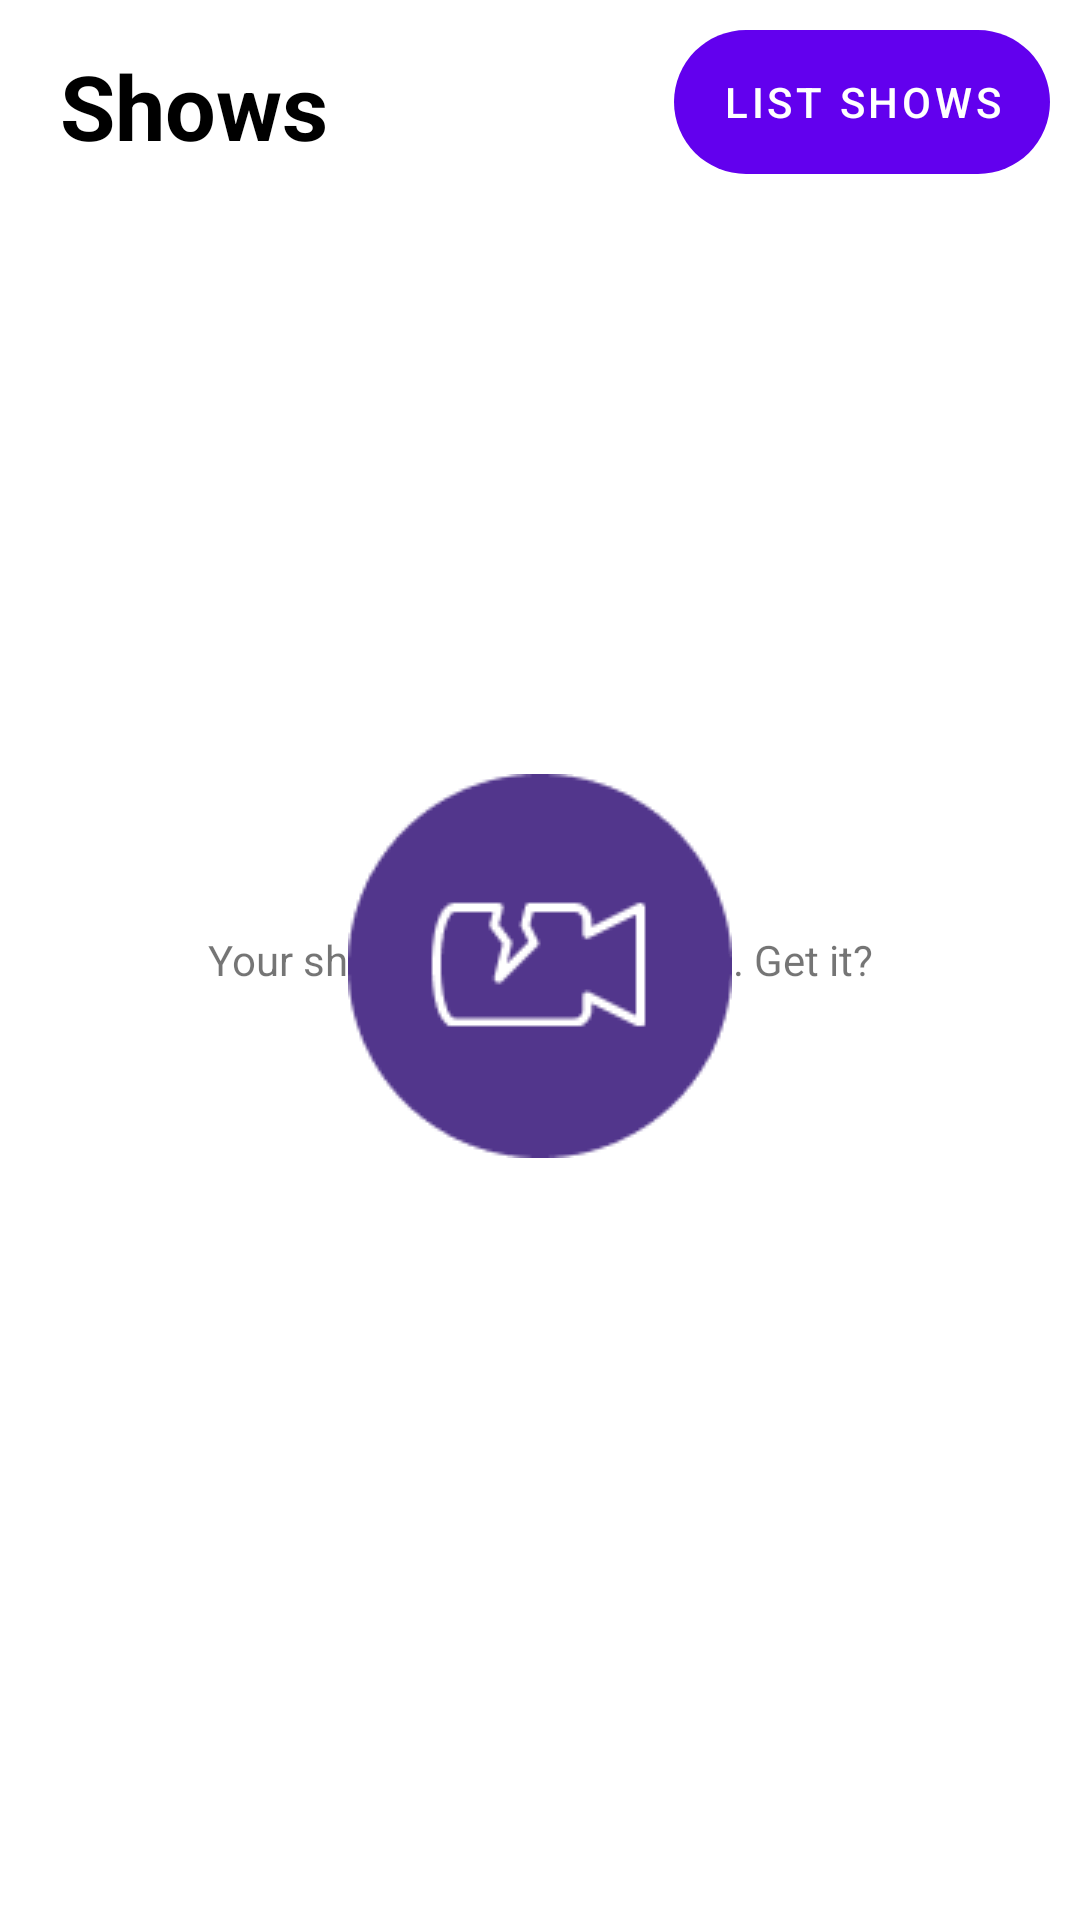

Here is an Android app screen rendered from its layout file. Give the layout XML and the strings, colors and styles it references.
<!-- AndroidManifest.xml: application theme Theme.ShowsIvonaMitovska -->
<!-- res/layout/activity_shows.xml -->
<?xml version="1.0" encoding="utf-8"?>
<androidx.constraintlayout.widget.ConstraintLayout
    xmlns:android="http://schemas.android.com/apk/res/android"
    xmlns:app="http://schemas.android.com/apk/res-auto"
    xmlns:tools="http://schemas.android.com/tools"
    android:layout_width="match_parent"
    android:layout_height="match_parent"
    android:orientation="vertical">

    <TextView
        android:layout_width="wrap_content"
        android:layout_height="wrap_content"
        android:layout_marginStart="20dp"
        android:layout_marginTop="15dp"
        android:text="@string/shows"
        android:textColor="@color/black"
        android:textSize="30sp"
        android:textStyle="bold"
        app:layout_constraintLeft_toLeftOf="parent"
        app:layout_constraintTop_toTopOf="parent"/>

    <Button
        android:id="@+id/buttonEmpty"
        android:layout_width="wrap_content"
        android:layout_height="wrap_content"
        android:layout_marginHorizontal="10dp"
        android:layout_marginVertical="10dp"
        android:background="@drawable/buttons_style"
        android:text="@string/list_shows"
        app:layout_constraintRight_toRightOf="parent"
        app:layout_constraintTop_toTopOf="parent"/>

    <androidx.recyclerview.widget.RecyclerView
        android:id="@+id/showsRecycler"
        android:layout_width="match_parent"
        android:layout_height="wrap_content"
        android:layout_marginTop="10dp"
        android:visibility="gone"
        app:layout_constraintTop_toBottomOf="@id/buttonEmpty"
        tools:listitem="@layout/item_show"/>

    <TextView
        android:id="@+id/emptyText"
        android:layout_width="match_parent"
        android:layout_height="match_parent"
        android:gravity="center"
        android:text="@string/your_shows_are_not_showing_get_it"
        android:visibility="visible"/>

    <ImageView
        android:id="@+id/emptyImage"
        android:contentDescription="@string/empty_state_image"
        android:layout_width="wrap_content"
        android:layout_height="wrap_content"
        android:layout_marginTop="200dp"
        android:src="@drawable/emptyicon"
        android:visibility="visible"
        app:layout_constraintEnd_toEndOf="parent"
        app:layout_constraintStart_toStartOf="parent"
        app:layout_constraintTop_toBottomOf="@id/buttonEmpty"/>

</androidx.constraintlayout.widget.ConstraintLayout>
<!-- res/layout/item_show.xml (included above) -->
<?xml version="1.0" encoding="utf-8"?>
<FrameLayout
    xmlns:android="http://schemas.android.com/apk/res/android"
    xmlns:app="http://schemas.android.com/apk/res-auto"
    xmlns:tools="http://schemas.android.com/tools"
    android:layout_width="match_parent"
    android:layout_height="wrap_content"
    android:clipToPadding="false"
    android:padding="5dp">

    <androidx.cardview.widget.CardView
        android:id="@+id/cardShow"
        android:layout_width="match_parent"
        android:layout_height="match_parent"
        android:layout_marginHorizontal="20dp"
        android:clickable="true"
        android:focusable="true"
        android:foreground="?android:attr/selectableItemBackground"
        android:outlineAmbientShadowColor="@color/black"
        app:cardCornerRadius="5dp">

        <androidx.constraintlayout.widget.ConstraintLayout
            android:layout_width="match_parent"
            android:layout_height="match_parent"
            android:paddingBottom="50dp">

            <ImageView
                android:contentDescription="@string/image_for_a_show"
                android:id="@+id/showImage"
                android:layout_width="match_parent"
                android:layout_height="wrap_content"
                android:scaleType="centerCrop"
                android:adjustViewBounds="true"
                app:layout_constraintEnd_toEndOf="parent"
                app:layout_constraintStart_toStartOf="parent"
                app:layout_constraintTop_toTopOf="parent"
                tools:src="@drawable/image"/>

            <TextView
                android:id="@+id/showName"
                android:layout_width="match_parent"
                android:layout_height="match_parent"
                android:layout_marginHorizontal="15dp"
                android:padding="10dp"
                android:textColor="@android:color/black"
                android:textSize="18sp"
                android:textStyle="bold"
                app:layout_constraintTop_toBottomOf="@id/showImage"
                tools:text="The Office"/>

            <TextView
                android:id="@+id/showInfo"
                android:layout_width="match_parent"
                android:layout_height="match_parent"
                android:layout_marginHorizontal="15dp"
                android:maxLines="2"
                android:padding="10dp"
                android:textColor="@android:color/black"
                android:textSize="18sp"
                app:layout_constraintTop_toBottomOf="@id/showName"
                tools:text=""/>
        </androidx.constraintlayout.widget.ConstraintLayout>

    </androidx.cardview.widget.CardView>

</FrameLayout>
<!-- resources referenced by this layout -->
<resources>
  <color name="black">#FF000000</color>
  <!-- drawable buttons_style (drawable) -->
  <?xml version="1.0" encoding="utf-8"?>
  <shape xmlns:android="http://schemas.android.com/apk/res/android">
      <corners android:radius="45dp"/>
  
  </shape>
  <!-- drawable emptyicon: png bitmap (drawable, 3650 bytes) -->
  <string name="empty_state_image">Empty State Image</string>
  <string name="image_for_a_show">Image for a show</string>
  <string name="list_shows">List shows</string>
  <string name="shows">Shows</string>
  <string name="your_shows_are_not_showing_get_it">Your shows are not showing. Get it?</string>
  <style name="Theme.ShowsIvonaMitovska" parent="Theme.MaterialComponents.DayNight.NoActionBar">
          
          <item name="colorPrimary">@color/purple_500</item>
          <item name="colorPrimaryVariant">@color/purple_700</item>
          <item name="colorOnPrimary">@color/white</item>
          
          <item name="colorSecondary">@color/teal_200</item>
          <item name="colorSecondaryVariant">@color/teal_700</item>
          <item name="colorOnSecondary">@color/black</item>
          
          <item name="android:statusBarColor">?attr/colorPrimaryVariant</item>
          
      </style>
  <color name="purple_500">#FF6200EE</color>
  <color name="purple_700">#FF3700B3</color>
  <color name="white">#FFFFFFFF</color>
  <color name="teal_200">#FF03DAC5</color>
  <color name="teal_700">#FF018786</color>
</resources>
